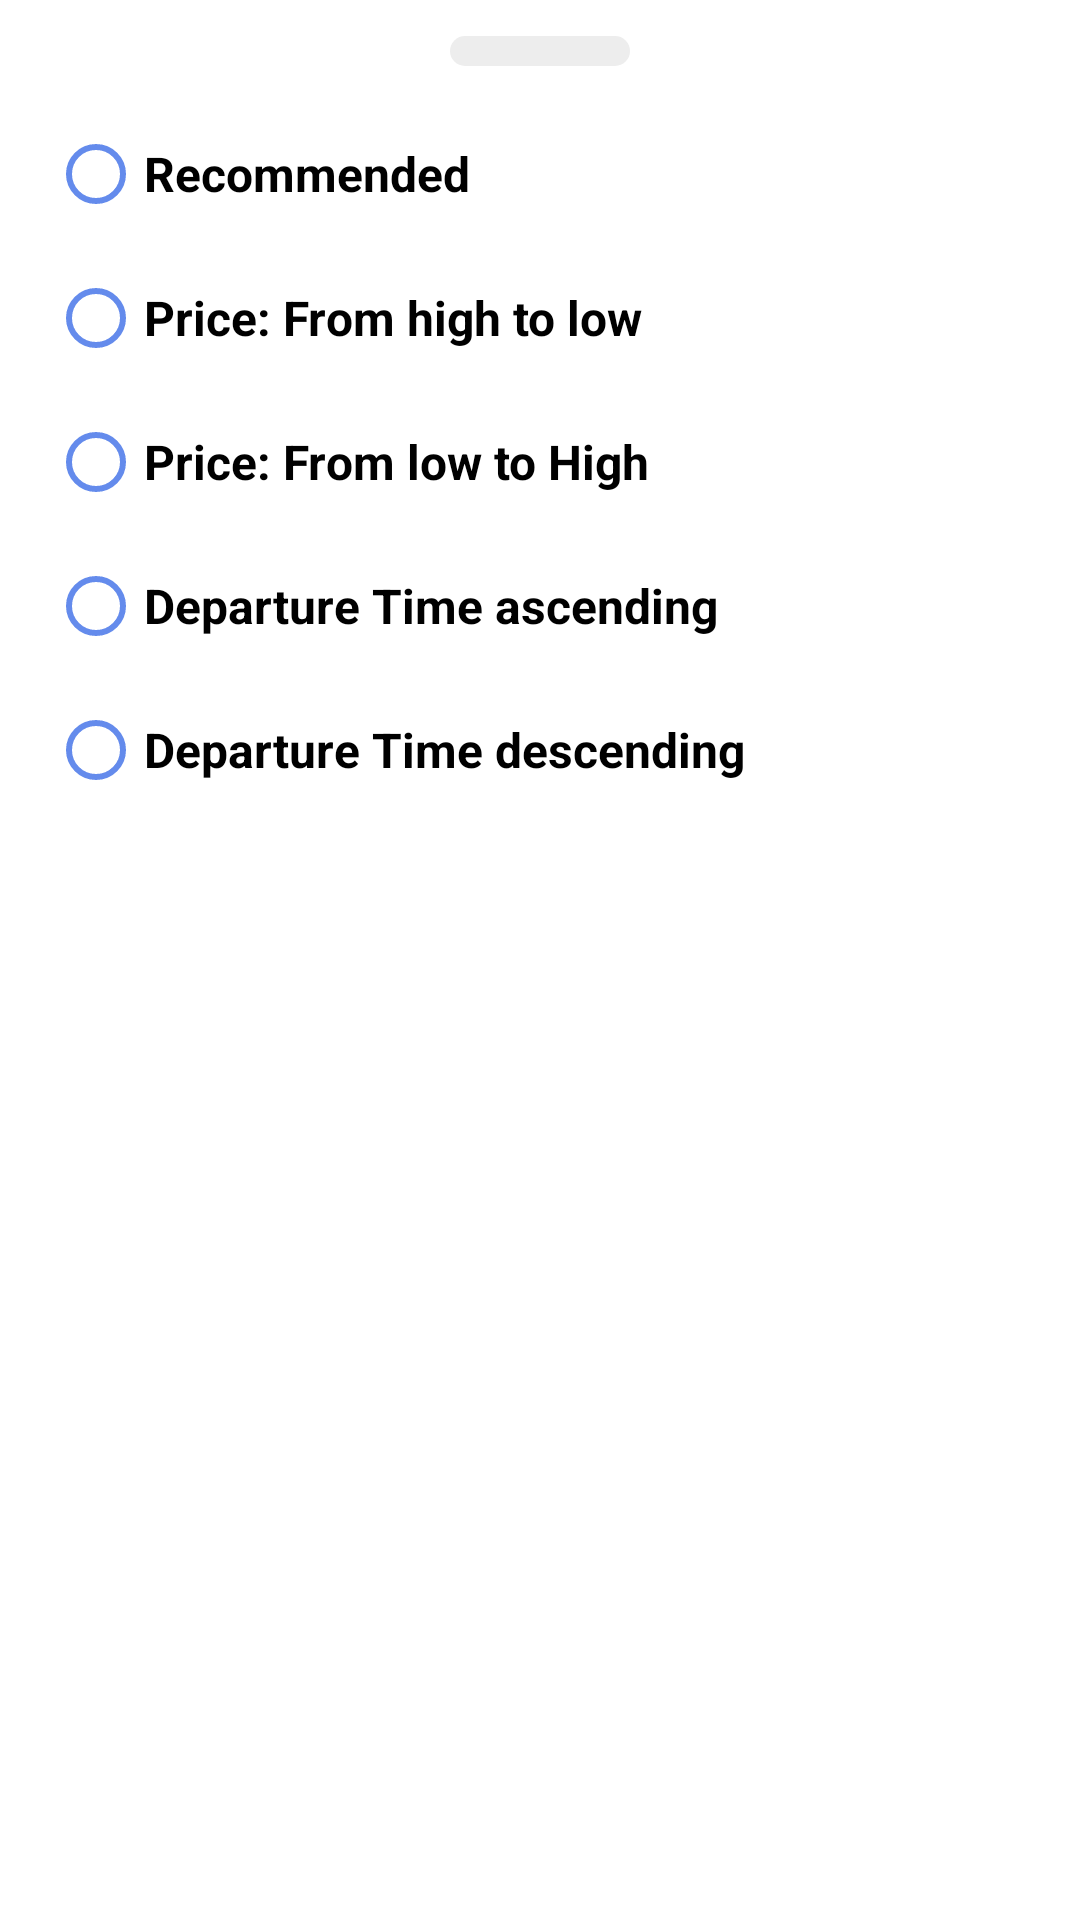

Reconstruct the res/layout file that produces this screen, plus the resources it refers to.
<!-- AndroidManifest.xml: application theme Theme.Flight -->
<!-- res/layout/sort_flight_bottom_sheet.xml -->
<?xml version="1.0" encoding="utf-8"?>
<LinearLayout xmlns:android="http://schemas.android.com/apk/res/android"
    xmlns:app="http://schemas.android.com/apk/res-auto"
    xmlns:tools="http://schemas.android.com/tools"
    android:layout_width="match_parent"
    android:layout_height="match_parent"
    android:orientation="vertical">

    <ImageView
        android:layout_width="60dp"
        android:layout_height="10dp"
        android:layout_gravity="center"
        android:layout_marginTop="12dp"
        android:layout_marginBottom="12dp"
        android:background="@drawable/sheet_indicator_bg"
        android:importantForAccessibility="no" />

    <RadioGroup
        android:id="@+id/sortGroup"
        android:layout_width="match_parent"
        android:layout_height="wrap_content"
        android:layout_marginStart="16dp"
        android:layout_marginEnd="16dp">

        <com.google.android.material.radiobutton.MaterialRadioButton
            android:id="@+id/rdRecommended"
            android:layout_width="wrap_content"
            android:layout_height="wrap_content"
            android:tag="recommended"
            android:text="@string/recommended"
            android:textSize="16sp"
            android:textStyle="bold"
            app:buttonTint="@color/primary"
            tools:checked="true" />

        <com.google.android.material.radiobutton.MaterialRadioButton
            android:id="@+id/rdPriceHL"
            android:layout_width="wrap_content"
            android:layout_height="wrap_content"
            android:tag="price_high_low"
            android:text="@string/price_from_h"
            android:textSize="16sp"
            android:textStyle="bold"
            app:buttonTint="@color/primary" />

        <com.google.android.material.radiobutton.MaterialRadioButton
            android:id="@+id/rdPriceLH"
            android:layout_width="wrap_content"
            android:layout_height="wrap_content"
            android:tag="price_low_high"
            android:text="@string/price_from_l"
            android:textSize="16sp"
            android:textStyle="bold"
            app:buttonTint="@color/primary" />

        <com.google.android.material.radiobutton.MaterialRadioButton
            android:id="@+id/rdTimeAsc"
            android:layout_width="wrap_content"
            android:layout_height="wrap_content"
            android:tag="departure_asc"
            android:text="@string/departure_time_ascending"
            android:textSize="16sp"
            android:textStyle="bold"
            app:buttonTint="@color/primary" />


        <com.google.android.material.radiobutton.MaterialRadioButton
            android:id="@+id/rdTimeDesc"
            android:layout_width="wrap_content"
            android:layout_height="wrap_content"
            android:tag="departure_desc"
            android:text="@string/departure_time_descending"
            android:textSize="16sp"
            android:textStyle="bold"
            app:buttonTint="@color/primary" />
    </RadioGroup>

</LinearLayout>
<!-- resources referenced by this layout -->
<resources>
  <color name="primary">#648BEC</color>
  <!-- drawable sheet_indicator_bg (drawable) -->
  <?xml version="1.0" encoding="utf-8"?>
  <shape android:shape="rectangle" xmlns:android="http://schemas.android.com/apk/res/android">
  
      <corners android:radius="45dp"/>
      <solid android:color="@color/grey100"/>
  </shape>
  <string name="departure_time_ascending">Departure Time ascending</string>
  <string name="departure_time_descending">Departure Time descending</string>
  <string name="price_from_h">Price: From high to low</string>
  <string name="price_from_l">Price: From low to High</string>
  <string name="recommended">Recommended</string>
  <style name="Theme.Flight" parent="Theme.MaterialComponents.Light.NoActionBar">
  
  
          
          <item name="colorPrimary">@color/primary</item>
          <item name="colorPrimaryVariant">@color/primaryDark</item>
          <item name="colorOnPrimary">@color/white</item>
          
  
          <item name="colorOnSecondary">@color/black</item>
          
  
          <item name="android:statusBarColor" tools:targetApi="l">?attr/colorPrimaryVariant</item>
      </style>
  <color name="grey100">#EDEDED</color>
  <color name="primaryDark">#2A56C6</color>
  <color name="white">#FFFFFFFF</color>
  <color name="black">#FF000000</color>
</resources>
